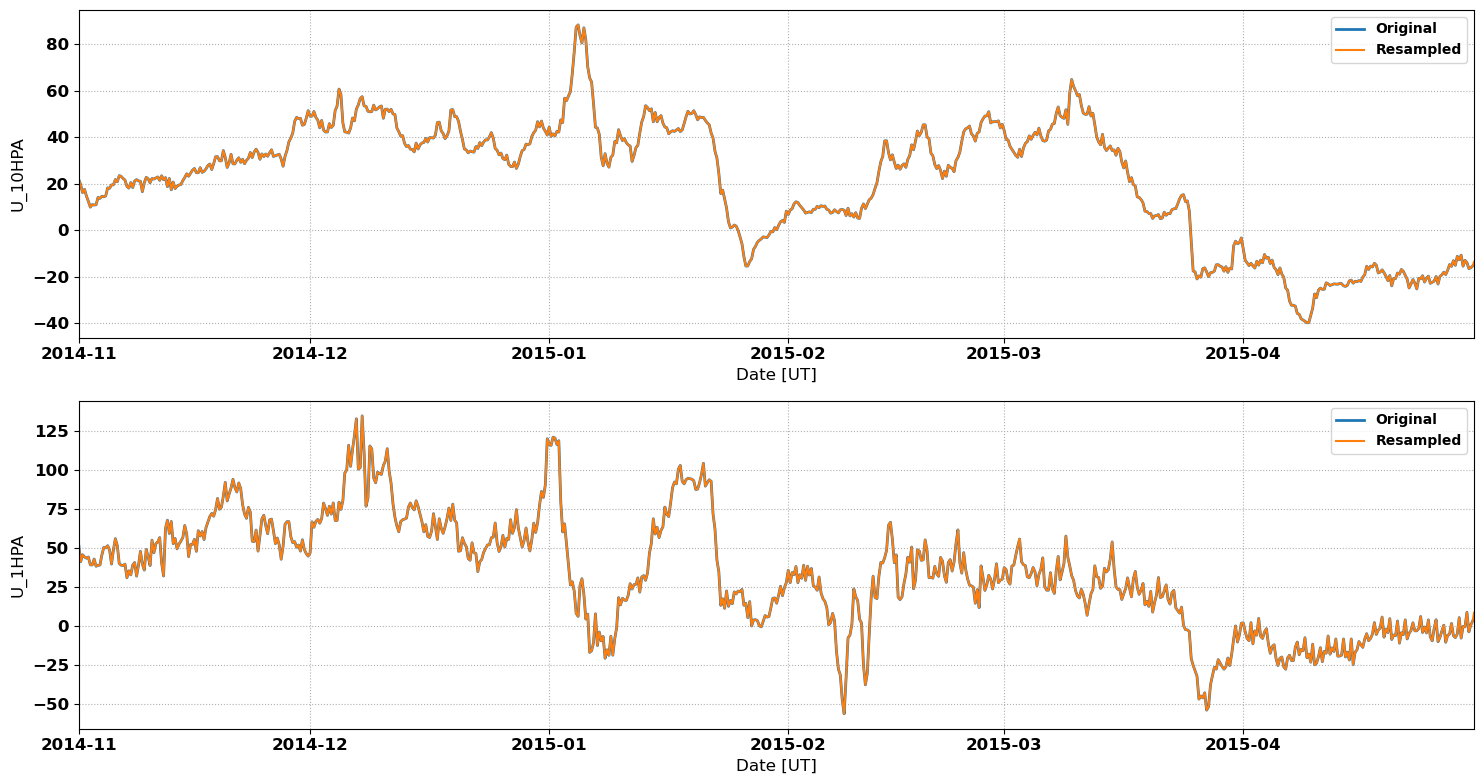

The table this chart was drawn from, first rows:
# MERRA2 Outputs for Comparison with Sup…
# MERRA2 Run V. Lynn Harvey
# Data re-processed by Nathaniel Frissel…, nathaniel.frissell@scranton.edu
#
# radar: gbr
# lat: 58.4
# lon: -59.9
# season: 20141101_20150501
#
datetime_ut, U_10HPA, U_1HPA
2014-11-01 00:00:00, 21.85, 52.07
2014-11-01 02:00:00, 21.08, 48.46
2014-11-01 04:00:00, 20.32, 44.86
2014-11-01 06:00:00, 19.55, 41.25
2014-11-01 08:00:00, 18.43, 42.74
2014-11-01 10:00:00, 17.31, 44.23
2014-11-01 12:00:00, 16.18, 45.72
2014-11-01 14:00:00, 16.65, 45.23
2014-11-01 16:00:00, 17.12, 44.75
2014-11-01 18:00:00, 17.59, 44.27
2014-11-01 20:00:00, 16.63, 44
2014-11-01 22:00:00, 15.66, 43.74
2014-11-02 00:00:00, 14.69, 43.47
2014-11-02 02:00:00, 13.93, 43.73
2014-11-02 04:00:00, 13.17, 43.98
2014-11-02 06:00:00, 12.41, 44.24
2014-11-02 08:00:00, 11.58, 42.57
2014-11-02 10:00:00, 10.75, 40.9
2014-11-02 12:00:00, 9.915, 39.22
2014-11-02 14:00:00, 10.28, 39.2
2014-11-02 16:00:00, 10.64, 39.17
2014-11-02 18:00:00, 11.01, 39.14
2014-11-02 20:00:00, 10.94, 40.4
2014-11-02 22:00:00, 10.88, 41.67
2014-11-03 00:00:00, 10.81, 42.93
2014-11-03 02:00:00, 10.86, 41.39
2014-11-03 04:00:00, 10.9, 39.85
2014-11-03 06:00:00, 10.95, 38.31
2014-11-03 08:00:00, 11.99, 38.53
2014-11-03 10:00:00, 13.04, 38.75
2014-11-03 12:00:00, 14.08, 38.96
2014-11-03 14:00:00, 13.95, 39
2014-11-03 16:00:00, 13.81, 39.04
2014-11-03 18:00:00, 13.67, 39.08
2014-11-03 20:00:00, 13.98, 41.23
2014-11-03 22:00:00, 14.29, 43.39
2014-11-04 00:00:00, 14.59, 45.55
2014-11-04 02:00:00, 14.52, 47.16
2014-11-04 04:00:00, 14.44, 48.78
2014-11-04 06:00:00, 14.36, 50.39
2014-11-04 08:00:00, 14.49, 50.3
2014-11-04 10:00:00, 14.62, 50.2
2014-11-04 12:00:00, 14.76, 50.11
2014-11-04 14:00:00, 15.91, 50.57
2014-11-04 16:00:00, 17.06, 51.03
2014-11-04 18:00:00, 18.22, 51.48
2014-11-04 20:00:00, 18.14, 50.59
2014-11-04 22:00:00, 18.07, 49.7
2014-11-05 00:00:00, 18, 48.8
2014-11-05 02:00:00, 18.48, 45.77
2014-11-05 04:00:00, 18.97, 42.75
... 2,121 more rows
